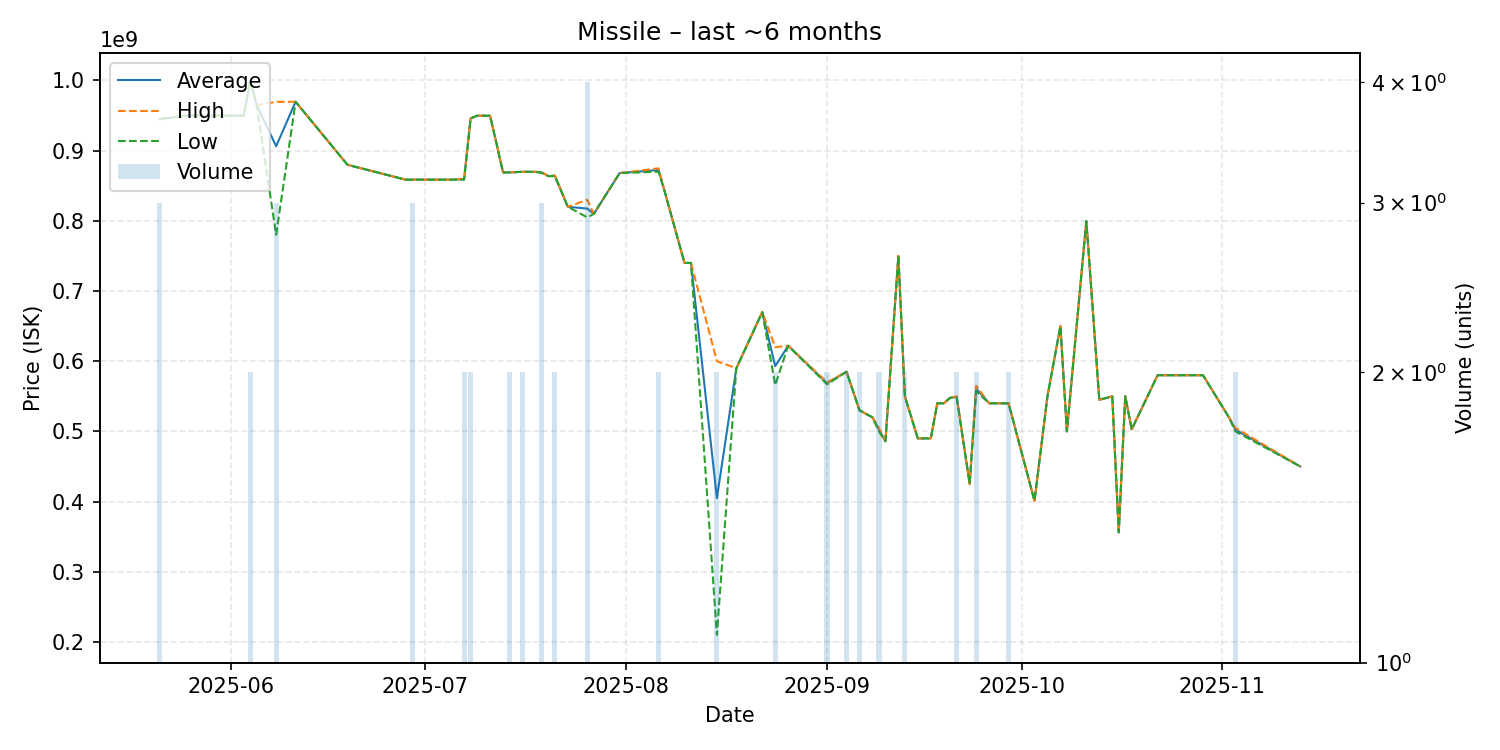

Source data for this figure (header and first rows):
date, average, highest, lowest, order_count, volume
2025-05-21, 944933333, 945000000, 944900000, 3, 3
2025-05-25, 949900000, 949900000, 949900000, 1, 1
2025-05-29, 949900000, 949900000, 949900000, 1, 1
2025-06-01, 949900000, 949900000, 949900000, 1, 1
2025-06-03, 949900000, 949900000, 949900000, 1, 1
2025-06-04, 999700000, 999700000, 999700000, 2, 2
2025-06-05, 965000000, 965000000, 965000000, 1, 1
2025-06-08, 906366667, 969500000, 780100000, 3, 3
2025-06-11, 969700000, 969700000, 969700000, 1, 1
2025-06-19, 879900000, 879900000, 879900000, 1, 1
2025-06-28, 858600000, 858600000, 858600000, 1, 1
2025-06-29, 858733333, 858800000, 858600000, 3, 3
2025-07-05, 858700000, 858700000, 858700000, 1, 1
2025-07-07, 859350000, 860000000, 858700000, 2, 2
2025-07-08, 946000000, 946000000, 946000000, 2, 2
2025-07-09, 949800000, 949800000, 949800000, 1, 1
2025-07-11, 949800000, 949800000, 949800000, 1, 1
2025-07-12, 910000000, 910000000, 910000000, 1, 1
2025-07-13, 869000000, 869000000, 869000000, 1, 1
2025-07-14, 869000000, 869000000, 869000000, 2, 2
2025-07-16, 869900000, 869900000, 869900000, 2, 2
2025-07-17, 869900000, 869900000, 869900000, 1, 1
2025-07-18, 869900000, 869900000, 869900000, 1, 1
2025-07-19, 868966667, 869450000, 868000000, 3, 3
2025-07-20, 863700000, 863700000, 863700000, 1, 1
2025-07-21, 864250000, 864800000, 863700000, 2, 2
2025-07-23, 820000000, 820000000, 820000000, 1, 1
2025-07-26, 817475000, 830000000, 804950000, 4, 4
2025-07-27, 809900000, 809900000, 809900000, 1, 1
2025-07-31, 868100000, 868100000, 868100000, 1, 1
2025-08-06, 872450000, 874900000, 870000000, 2, 2
2025-08-07, 840000000, 840000000, 840000000, 1, 1
2025-08-10, 740000000, 740000000, 740000000, 1, 1
2025-08-11, 740000000, 740000000, 740000000, 1, 1
2025-08-15, 405000000, 600000000, 210000000, 2, 2
2025-08-18, 589900000, 589900000, 589900000, 1, 1
2025-08-22, 670000000, 670000000, 670000000, 1, 1
2025-08-24, 592950000, 620000000, 565900000, 2, 2
2025-08-26, 622000000, 622000000, 622000000, 1, 1
2025-09-01, 568450000, 569900000, 567000000, 2, 2
2025-09-04, 585000000, 585000000, 585000000, 2, 2
2025-09-06, 530000000, 530000000, 530000000, 2, 2
2025-09-08, 520000000, 520000000, 520000000, 1, 1
2025-09-09, 502500000, 505000000, 500000000, 2, 2
2025-09-10, 485900000, 485900000, 485900000, 1, 1
2025-09-12, 750000000, 750000000, 750000000, 1, 1
2025-09-13, 550000000, 550000000, 550000000, 2, 2
2025-09-15, 489900000, 489900000, 489900000, 1, 1
2025-09-17, 490000000, 490000000, 490000000, 1, 1
2025-09-18, 540000000, 540000000, 540000000, 1, 1
2025-09-19, 540000000, 540000000, 540000000, 1, 1
2025-09-20, 548000000, 548000000, 548000000, 1, 1
2025-09-21, 548950000, 549900000, 548000000, 2, 2
2025-09-23, 425000000, 425000000, 425000000, 1, 1
2025-09-24, 561000000, 565000000, 557000000, 2, 2
2025-09-26, 540000000, 540000000, 540000000, 1, 1
2025-09-29, 539950000, 540000000, 539900000, 2, 2
2025-10-03, 401000000, 401000000, 401000000, 1, 1
2025-10-05, 549900000, 549900000, 549900000, 1, 1
2025-10-07, 650000000, 650000000, 650000000, 1, 1
... 13 more rows
